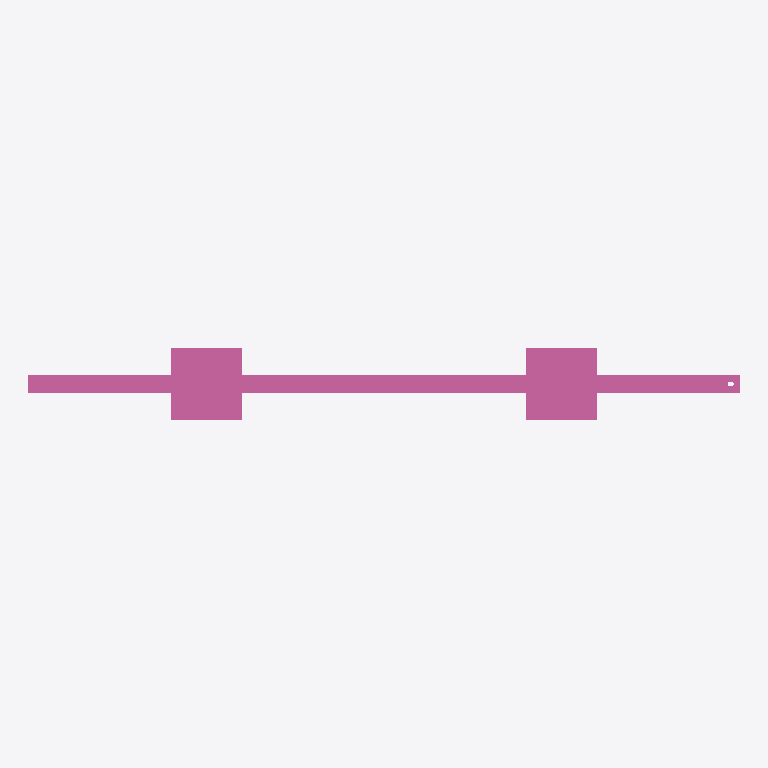
Plan cut of the same IFC building model at storey 'Ebene 0' (level 0.00 m, cut at 1.40 m), seen from above with north up, elements coloured by IFC class: 1 railing (pink). No cut surface shows.
Extent 2.0 m × 0.2 m × 1.5 m (x, y, z). Storeys (1): Ebene 0 at 0.00 m. Elements (1): 1 IfcRailing.

HEADER;
FILE_DESCRIPTION(('ViewDefinition [CoordinationView_V2.0]','ExchangeRequirement []'),'2;1');
FILE_NAME('','2024-05-07T10:23:30',(''),(''),'ODA IFC SDK 22.6','22.1.1.516 - Exporter 22.1.1.516 - Default UI','');
FILE_SCHEMA(('IFC4'));
ENDSEC;
DATA;
#93=IFCPROJECT('3JkdSrIPPFBg8WI9Yiw3Uw',#20,'',$,$,'','',(#86),#83);
#105=IFCSITE('3JkdSrIPPFBg8WI9Yiw3Uu',#20,'Default',$,$,#104,$,$,.ELEMENT.,(42,24,53,508911),(-71,-15,-29,-58837),0.0,$,$);
#95=IFCBUILDING('3JkdSrIPPFBg8WI9Yiw3Ux',#20,'',$,$,#16,$,'',.ELEMENT.,$,$,#94);
#98=IFCBUILDINGSTOREY('3JkdSrIPPFBg8WI9XJ5yzH',#20,'Ebene 0',$,'Ebene:Ebene 1',#97,$,'Ebene 0',.ELEMENT.,0.0);
#448=IFCRAILING('1i6pAm_OnA7es5OO9i1h5p',#20,'DB_Gelaender_S02_S15_Links:DB_Gelaender_S02_S15_Links:5974',$,'DB_Gelaender_S02_S15_Links:DB_Gelaender_S02_S15_Links',#447,#444,'5974',.NOTDEFINED.);
ENDSEC;
